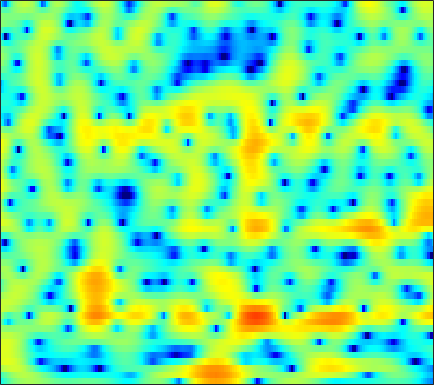

Values plotted in this chart, from the file beside it:
-5.5412, -4.5207, -3.3002, -2.2443, -1.5557, -0.76868, -0.090517, 0.34484, 0.81383, 1.1749, 1.4426, 1.5883, 1.7126, 1.7462, 1.7196, 1.628, 1.4691, 1.3142, 1.0642, 0.77422, 0.46159, 0.22026, -0.118, -0.45957
-3.216, -2.396, -1.365, -0.4331, 0.1865, 0.8978, 1.473, 1.817, 2.166, 2.392, 2.498, 2.504, 2.416, 2.231, 2.033, 1.694, 1.274, 0.9141, 0.3832, -0.2028, -0.8338, -1.329, -2.018, -2.722
1.943, 2.397, 2.906, 3.298, 3.515, 3.69, 3.728, 3.668, 3.46, 3.099, 2.585, 2.099, 1.313, 0.3815, -0.3997, -1.529, -2.724, -3.623, -4.748, -5.736, -6.554, -7.098, -7.83, -8.651
4.301, 4.465, 4.591, 4.606, 4.541, 4.337, 3.993, 3.635, 3.016, 2.217, 1.22, 0.32, -1.11, -2.866, -4.438, -6.986, -10.28, -13.33, -17.32, -16.96, -13.96, -12.18, -10.52, -9.492
4.341, 4.389, 4.362, 4.228, 4.052, 3.718, 3.26, 2.839, 2.168, 1.376, 0.4671, -0.2716, -1.329, -2.424, -3.241, -4.272, -5.186, -5.742, -6.278, -6.57, -6.62, -6.543, -6.343, -6.093
4.389, 4.454, 4.434, 4.296, 4.104, 3.732, 3.224, 2.751, 1.994, 1.091, 0.03653, -0.8508, -2.155, -3.564, -4.668, -6.124, -7.389, -8.041, -8.394, -8.165, -7.524, -6.936, -6.091, -5.286
4.117, 4.243, 4.293, 4.214, 4.068, 3.755, 3.303, 2.87, 2.156, 1.266, 0.1703, -0.8081, -2.376, -4.326, -6.144, -9.242, -13.48, -17.27, -17.15, -12.66, -9.347, -7.564, -5.824, -4.532
2.834, 2.942, 2.989, 2.952, 2.867, 2.692, 2.445, 2.202, 1.811, 1.336, 0.7701, 0.2902, -0.4268, -1.2, -1.772, -2.496, -3.085, -3.385, -3.53, -3.426, -3.14, -2.859, -2.53, -2.292
1.227, 1.019, 0.7231, 0.5049, 0.4235, 0.4436, 0.544, 0.6353, 0.7291, 0.7643, 0.7471, 0.699, 0.617, 0.5364, 0.4883, 0.4404, 0.4466, 0.4722, 0.5368, 0.6011, 0.6171, 0.5694, 0.408, 0.1097
-1.134, -2.974, -6.141, -8.655, -8.055, -5.426, -3.244, -2.134, -1.265, -0.8997, -0.88, -0.9593, -1.046, -0.9051, -0.6009, 0.03512, 0.7625, 1.32, 1.975, 2.463, 2.784, 2.897, 2.893, 2.698
1.384, 0.1058, -1.633, -2.765, -2.777, -2.06, -1.315, -1.005, -1.13, -2.002, -3.895, -6.33, -12.22, -19.27, -11.22, -5.379, -2.058, -0.4133, 1.104, 2.106, 2.728, 2.984, 3.139, 3.07
3.677, 3.402, 3.026, 2.679, 2.447, 2.168, 1.834, 1.509, 0.9073, 0.09725, -0.9002, -1.706, -2.608, -3.025, -2.9, -2.372, -1.692, -1.236, -0.805, -0.5967, -0.5362, -0.5535, -0.6695, -0.8656
3.19, 3.245, 3.282, 3.271, 3.232, 3.114, 2.929, 2.736, 2.399, 1.982, 1.506, 1.128, 0.5832, 0.03304, -0.3898, -0.981, -1.691, -2.334, -3.381, -4.644, -6.124, -7.239, -8.381, -8.592
1.383, 1.802, 2.295, 2.705, 2.936, 3.146, 3.244, 3.243, 3.142, 2.932, 2.619, 2.311, 1.804, 1.166, 0.5989, -0.3186, -1.462, -2.505, -4.239, -6.519, -9.625, -12.77, -18.18, -18.39
-1.811, -0.6499, 0.6027, 1.55, 2.091, 2.612, 2.935, 3.066, 3.131, 3.067, 2.889, 2.697, 2.345, 1.885, 1.448, 0.7298, -0.1486, -0.9177, -2.113, -3.463, -4.897, -5.936, -7.099, -7.84
-2.53, -1.091, 0.3341, 1.315, 1.81, 2.225, 2.416, 2.457, 2.417, 2.337, 2.261, 2.213, 2.148, 2.064, 1.953, 1.716, 1.337, 0.9455, 0.2592, -0.6021, -1.679, -2.632, -4.13, -5.989
0.7361, 1.211, 1.667, 1.86, 1.82, 1.508, 0.9164, 0.318, -0.5961, -1.363, -1.609, -1.355, -0.5649, 0.375, 1.018, 1.681, 2.059, 2.155, 2.054, 1.664, 1.018, 0.3419, -0.8146, -2.296
1.89, 1.888, 1.735, 1.365, 0.9073, -0.04955, -1.522, -3.117, -6.364, -12.56, -30.07, -12.77, -6.166, -2.668, -0.9391, 0.6745, 1.722, 2.222, 2.578, 2.624, 2.428, 2.137, 1.595, 0.9351
0.6579, 0.5355, 0.3065, -0.001866, -0.311, -0.8423, -1.535, -2.139, -2.967, -3.599, -3.668, -3.239, -2.206, -0.9719, -0.08367, 0.9144, 1.685, 2.099, 2.432, 2.556, 2.469, 2.286, 1.897, 1.367
-1.986, -2.144, -2.228, -2.182, -2.076, -1.866, -1.624, -1.437, -1.173, -0.8578, -0.4716, -0.1364, 0.3803, 0.9186, 1.315, 1.788, 2.157, 2.361, 2.518, 2.53, 2.375, 2.159, 1.727, 1.125
-6.901, -7.541, -7.624, -6.694, -5.618, -4.129, -2.781, -1.92, -0.958, -0.1664, 0.4885, 0.9118, 1.404, 1.821, 2.083, 2.377, 2.588, 2.691, 2.74, 2.675, 2.499, 2.279, 1.865, 1.29
-12.12, -16.99, -22.2, -12.52, -8.583, -5.248, -3.046, -1.84, -0.6545, 0.1791, 0.7842, 1.136, 1.493, 1.788, 1.975, 2.177, 2.34, 2.408, 2.436, 2.382, 2.269, 2.122, 1.857, 1.499
-3.849, -3.872, -3.6, -2.873, -2.161, -1.176, -0.3678, 0.05985, 0.3986, 0.4895, 0.4118, 0.2858, 0.1497, 0.1328, 0.2224, 0.4439, 0.6787, 0.8216, 0.9126, 0.8866, 0.7521, 0.6497, 0.5683, 0.5985
2.339, 2.417, 2.477, 2.483, 2.46, 2.329, 2.031, 1.649, 0.8579, -0.3177, -1.99, -3.557, -5.702, -6.663, -5.979, -4.268, -2.865, -2.219, -1.972, -2.404, -3.466, -4.457, -5.28, -4.479
4.531, 4.277, 3.884, 3.443, 3.08, 2.509, 1.797, 1.135, -0.01452, -1.592, -3.827, -6.07, -9.836, -11.84, -9.92, -6.815, -4.776, -3.971, -3.716, -4.453, -6.254, -8.591, -12.19, -9.776
3.536, 2.881, 2.003, 1.19, 0.6407, 0.04003, -0.4641, -0.8053, -1.295, -1.862, -2.485, -2.946, -3.406, -3.584, -3.479, -3.119, -2.689, -2.4, -2.169, -2.125, -2.187, -2.207, -2.008, -1.44
1.447, 0.01699, -2.067, -4.055, -5.071, -5.341, -4.693, -4.056, -3.293, -2.744, -2.376, -2.188, -1.992, -1.784, -1.601, -1.311, -0.9776, -0.7116, -0.363, -0.004884, 0.3216, 0.5877, 0.9621, 1.364
0.8037, -1.336, -5.229, -11.45, -19.25, -13.78, -8.361, -6.144, -4.328, -3.254, -2.643, -2.357, -2.109, -1.887, -1.686, -1.322, -0.8325, -0.4147, 0.194, 0.7968, 1.366, 1.741, 2.158, 2.486
3.377, 2.089, 0.3053, -1.307, -2.184, -2.748, -2.771, -2.631, -2.482, -2.527, -2.828, -3.217, -3.897, -4.556, -4.796, -4.48, -3.421, -2.378, -0.9609, 0.2642, 1.266, 1.825, 2.338, 2.604
5.416, 4.539, 3.356, 2.258, 1.522, 0.6848, -0.01759, -0.4921, -1.147, -1.966, -3.101, -4.341, -6.811, -11.26, -18.27, -18.75, -9.118, -5.558, -2.477, -0.4352, 0.9133, 1.574, 2.087, 2.183
5.268, 4.318, 2.996, 1.69, 0.7964, -0.1952, -0.8776, -1.228, -1.564, -1.891, -2.366, -2.858, -3.696, -4.546, -4.904, -4.579, -3.34, -2.132, -0.6209, 0.6028, 1.445, 1.844, 2.043, 1.867
3.837, 2.47, 0.305, -2.29, -4.35, -6.505, -6.68, -5.726, -4.189, -2.906, -1.98, -1.454, -0.9444, -0.4997, -0.183, 0.304, 0.8477, 1.274, 1.806, 2.223, 2.471, 2.517, 2.349, 1.939
2.849, 1.373, -1.153, -4.564, -7.961, -13.08, -11.88, -8.702, -5.57, -3.431, -1.869, -0.96, 0.03287, 0.8176, 1.32, 1.89, 2.344, 2.596, 2.831, 2.908, 2.827, 2.639, 2.217, 1.59
3.129, 2.116, 0.5687, -1.071, -2.216, -3.38, -3.924, -3.897, -3.417, -2.618, -1.674, -0.9502, -0.008833, 0.8251, 1.369, 1.94, 2.353, 2.551, 2.655, 2.586, 2.322, 1.997, 1.417, 0.619
4.18, 3.356, 2.068, 0.6291, -0.5321, -2.108, -3.58, -4.425, -4.84, -4.283, -3.048, -1.97, -0.6255, 0.5082, 1.17, 1.819, 2.202, 2.339, 2.316, 2.097, 1.688, 1.282, 0.5911, -0.2413
5.466, 4.668, 3.355, 1.713, 0.1742, -2.466, -6.356, -11.1, -26.07, -11.28, -5.567, -3.037, -0.7561, 0.7373, 1.485, 2.096, 2.32, 2.265, 1.961, 1.412, 0.7094, 0.09266, -0.8079, -1.72
5.563, 4.909, 3.904, 2.693, 1.68, 0.1707, -1.412, -2.448, -3.08, -2.518, -1.249, -0.2295, 0.8899, 1.664, 1.987, 2.057, 1.747, 1.26, 0.3155, -0.9296, -2.373, -3.506, -4.947, -6.285
3.905, 3.421, 2.783, 2.2, 1.829, 1.44, 1.241, 1.207, 1.336, 1.635, 2.047, 2.349, 2.651, 2.72, 2.568, 2.031, 1.048, -0.004781, -1.961, -4.582, -8.013, -10.8, -13.61, -14.18
0.4928, -0.1117, -0.8318, -1.125, -1.004, -0.3859, 0.5046, 1.23, 2.135, 2.917, 3.528, 3.85, 4.097, 4.058, 3.815, 3.171, 2.073, 0.9037, -1.214, -4.123, -8.102, -11.86, -15.46, -14.05
-5.108, -6.71, -10.26, -14.27, -12.06, -6.778, -3.163, -1.191, 0.7815, 2.221, 3.275, 3.835, 4.323, 4.528, 4.491, 4.185, 3.556, 2.854, 1.651, 0.194, -1.406, -2.55, -3.868, -4.831
-6.969, -7.582, -8.834, -9.455, -8.694, -6.397, -4.019, -2.492, -0.8026, 0.5615, 1.667, 2.351, 3.077, 3.588, 3.835, 3.968, 3.872, 3.656, 3.193, 2.521, 1.711, 1.009, -0.007035, -1.164
-5.165, -5.103, -5.068, -4.957, -4.765, -4.323, -3.795, -3.363, -2.72, -1.99, -1.154, -0.4343, 0.5751, 1.532, 2.161, 2.824, 3.268, 3.459, 3.506, 3.336, 2.968, 2.561, 1.869, 0.9938
-4.212, -4.251, -4.318, -4.463, -4.633, -5.054, -5.693, -6.348, -7.379, -8.048, -7.363, -5.957, -3.644, -1.51, -0.1747, 1.239, 2.261, 2.792, 3.228, 3.409, 3.349, 3.188, 2.816, 2.329
-5.076, -4.971, -4.829, -4.825, -5.004, -5.6, -6.762, -8.21, -11.47, -17.71, -17.23, -11.16, -6.13, -2.863, -1.093, 0.6739, 1.932, 2.59, 3.165, 3.431, 3.446, 3.318, 3.006, 2.583
-8.326, -7.034, -5.692, -4.813, -4.445, -4.248, -4.379, -4.621, -4.961, -4.991, -4.356, -3.457, -1.929, -0.3555, 0.7114, 1.898, 2.778, 3.243, 3.602, 3.659, 3.443, 3.098, 2.444, 1.594
-9.492, -7.298, -5.311, -4.04, -3.392, -2.796, -2.373, -2.09, -1.681, -1.173, -0.5031, 0.1014, 0.9759, 1.855, 2.475, 3.179, 3.674, 3.893, 3.943, 3.707, 3.139, 2.482, 1.234, -0.5081
-4.088, -3.748, -3.312, -2.996, -2.847, -2.741, -2.6, -2.404, -1.954, -1.267, -0.4077, 0.309, 1.271, 2.154, 2.724, 3.321, 3.712, 3.837, 3.765, 3.404, 2.72, 1.988, 0.6604, -1.118
-0.9195, -1.275, -1.879, -2.676, -3.431, -4.618, -5.844, -6.455, -6.214, -4.737, -2.789, -1.395, 0.2395, 1.559, 2.335, 3.093, 3.555, 3.706, 3.661, 3.325, 2.725, 2.102, 1.099, -0.05711
0.9754, 0.3111, -0.7792, -2.221, -3.651, -6.308, -10.72, -17.17, -19.06, -9.368, -4.752, -2.42, -0.1543, 1.468, 2.368, 3.226, 3.712, 3.862, 3.794, 3.423, 2.765, 2.095, 1.029, -0.1723
1.602, 0.9427, -0.00595, -1.062, -1.911, -3.088, -4.124, -4.581, -4.404, -3.305, -1.774, -0.5951, 0.8179, 1.973, 2.659, 3.328, 3.706, 3.79, 3.626, 3.134, 2.286, 1.391, -0.2126, -2.336
0.4986, -0.1489, -0.9104, -1.48, -1.762, -1.946, -1.927, -1.774, -1.383, -0.8037, -0.07834, 0.4984, 1.28, 2.014, 2.497, 2.998, 3.322, 3.412, 3.294, 2.868, 2.084, 1.224, -0.3659, -2.594
-2.66, -3.953, -5.187, -5.329, -4.841, -3.868, -2.926, -2.319, -1.65, -1.108, -0.6127, -0.2245, 0.3508, 0.995, 1.499, 2.149, 2.689, 2.985, 3.189, 3.13, 2.784, 2.337, 1.518, 0.4904
-6.02, -10.2, -24.81, -15.13, -9.674, -6.064, -4.151, -3.349, -2.872, -2.869, -3.125, -3.262, -3.05, -2.151, -1.153, 0.2922, 1.578, 2.354, 3.114, 3.554, 3.697, 3.628, 3.329, 2.844
-1.859, -3.004, -4.1, -4.219, -3.806, -3.104, -2.654, -2.645, -3.211, -4.641, -7.438, -11.25, -18.97, -10.47, -5.922, -2.142, 0.3125, 1.615, 2.838, 3.613, 4.034, 4.147, 4.05, 3.698
0.6606, 0.2504, -0.1718, -0.4405, -0.5498, -0.6698, -0.867, -1.146, -1.77, -2.778, -4.085, -5.077, -5.589, -4.561, -3.195, -1.315, 0.2331, 1.155, 2.079, 2.706, 3.07, 3.184, 3.133, 2.833
0.4738, 0.191, -0.06403, -0.1752, -0.1705, -0.09725, -0.02974, -0.01767, -0.08461, -0.2395, -0.4339, -0.5417, -0.5752, -0.4358, -0.2336, 0.07389, 0.3905, 0.5883, 0.8166, 1.02, 1.204, 1.322, 1.418, 1.366
-1.504, -2.093, -2.374, -1.987, -1.424, -0.5537, 0.2503, 0.7491, 1.245, 1.574, 1.732, 1.767, 1.692, 1.472, 1.206, 0.6839, -0.02018, -0.6473, -1.465, -1.956, -1.802, -1.301, -0.444, 0.3121
-6.767, -11.11, -13.52, -7.743, -4.612, -1.812, 0.06062, 1.064, 2.029, 2.652, 3.002, 3.087, 2.981, 2.586, 2.056, 0.9705, -0.7664, -2.69, -6.742, -13.98, -11.61, -6.51, -2.508, -0.149
